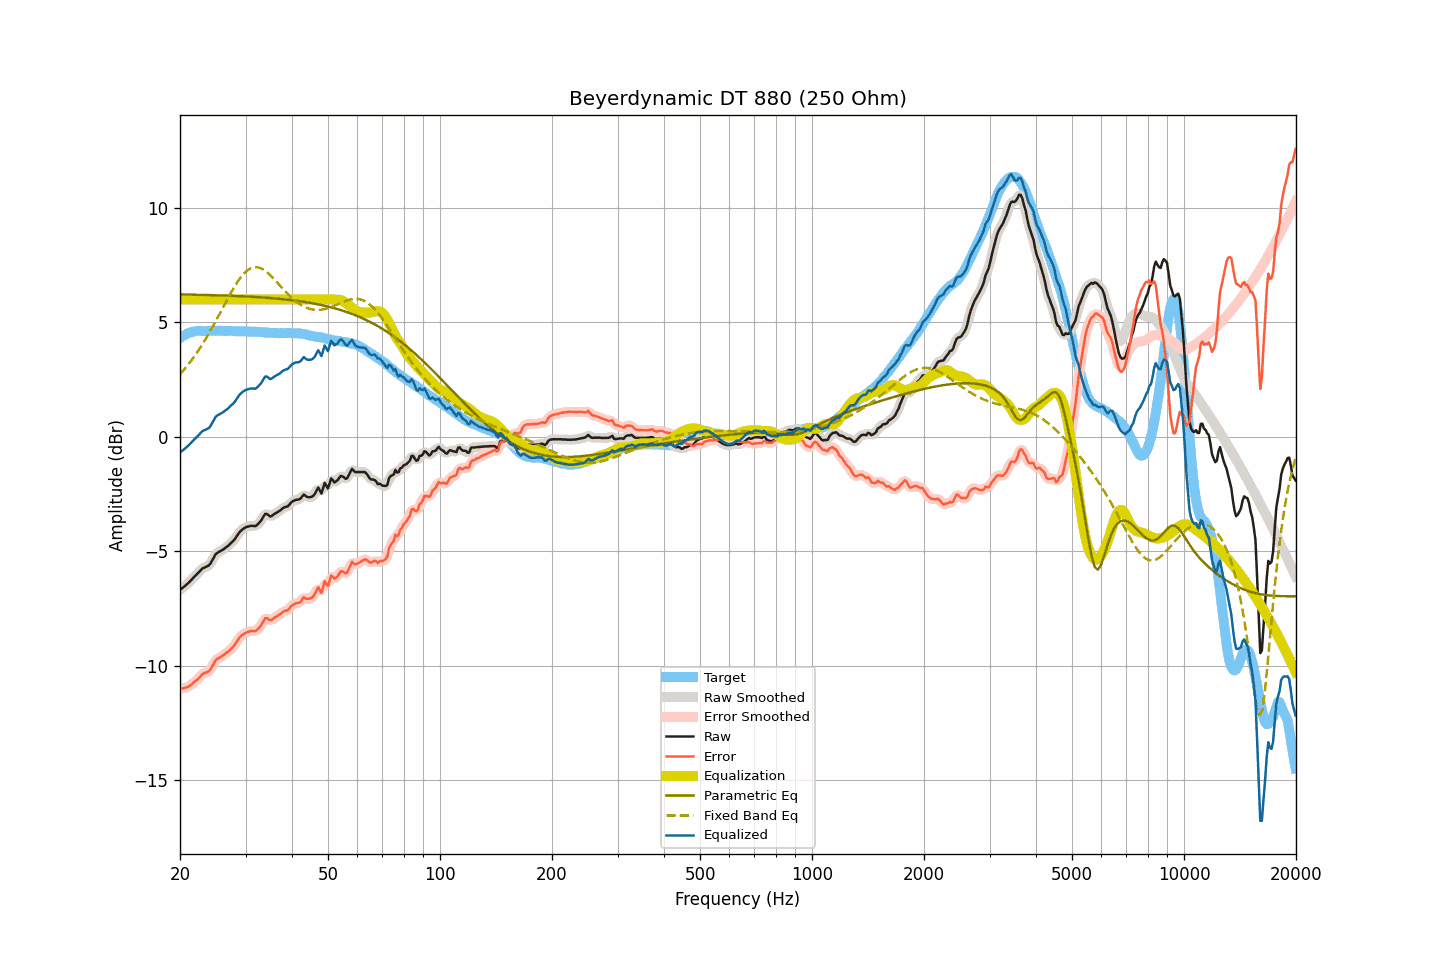

The file beside this chart, header and first rows:
frequency, raw, smoothed, error, error_smoothed, equalization, parametric_eq, fixed_band_eq, equalized_raw, equalized_smoothed, target
20.00, -6.69, -6.69, -11.00, -11.00, 6.00, 6.22, 2.74, -0.69, -0.69, 4.31
20.20, -6.63, -6.63, -10.99, -10.99, 6.00, 6.22, 2.81, -0.63, -0.63, 4.36
20.40, -6.58, -6.58, -10.99, -10.98, 6.00, 6.21, 2.89, -0.58, -0.58, 4.41
20.61, -6.52, -6.52, -10.96, -10.97, 6.00, 6.21, 2.98, -0.52, -0.52, 4.44
20.81, -6.46, -6.46, -10.95, -10.95, 6.00, 6.21, 3.06, -0.46, -0.46, 4.49
21.02, -6.40, -6.40, -10.93, -10.92, 6.00, 6.21, 3.15, -0.40, -0.40, 4.53
21.23, -6.33, -6.33, -10.88, -10.88, 6.00, 6.21, 3.24, -0.33, -0.33, 4.55
21.44, -6.26, -6.26, -10.83, -10.82, 6.00, 6.21, 3.33, -0.26, -0.26, 4.57
21.66, -6.18, -6.18, -10.77, -10.77, 6.00, 6.21, 3.42, -0.18, -0.18, 4.59
21.87, -6.11, -6.11, -10.70, -10.71, 6.00, 6.21, 3.52, -0.11, -0.11, 4.60
22.09, -6.04, -6.04, -10.65, -10.65, 6.00, 6.20, 3.62, -0.04, -0.04, 4.62
22.31, -5.97, -5.97, -10.59, -10.59, 6.00, 6.20, 3.72, 0.03, 0.03, 4.63
22.54, -5.90, -5.89, -10.52, -10.52, 6.00, 6.20, 3.83, 0.10, 0.11, 4.62
22.76, -5.82, -5.82, -10.44, -10.44, 6.00, 6.20, 3.94, 0.18, 0.18, 4.62
22.99, -5.75, -5.76, -10.36, -10.38, 6.00, 6.20, 4.05, 0.25, 0.24, 4.61
23.22, -5.72, -5.72, -10.33, -10.33, 6.00, 6.20, 4.16, 0.28, 0.28, 4.61
23.45, -5.69, -5.69, -10.30, -10.30, 6.00, 6.19, 4.28, 0.31, 0.31, 4.61
23.69, -5.65, -5.66, -10.27, -10.28, 6.00, 6.19, 4.40, 0.35, 0.34, 4.62
23.92, -5.62, -5.60, -10.24, -10.23, 6.00, 6.19, 4.52, 0.38, 0.40, 4.62
24.16, -5.53, -5.52, -10.16, -10.15, 6.00, 6.19, 4.64, 0.47, 0.48, 4.63
24.40, -5.40, -5.40, -10.03, -10.03, 6.00, 6.19, 4.76, 0.60, 0.60, 4.64
24.65, -5.28, -5.27, -9.91, -9.90, 6.00, 6.18, 4.89, 0.72, 0.73, 4.63
24.89, -5.15, -5.16, -9.77, -9.79, 6.00, 6.18, 5.02, 0.85, 0.84, 4.63
25.14, -5.08, -5.08, -9.70, -9.71, 6.00, 6.18, 5.15, 0.92, 0.92, 4.63
25.39, -5.04, -5.03, -9.67, -9.66, 6.00, 6.18, 5.28, 0.96, 0.97, 4.63
25.65, -5.00, -5.00, -9.63, -9.63, 6.00, 6.18, 5.42, 1.00, 1.00, 4.63
25.91, -4.96, -4.96, -9.58, -9.59, 6.00, 6.17, 5.55, 1.04, 1.04, 4.62
26.16, -4.92, -4.91, -9.54, -9.53, 6.00, 6.17, 5.68, 1.08, 1.09, 4.62
26.43, -4.86, -4.86, -9.48, -9.48, 6.00, 6.17, 5.81, 1.14, 1.14, 4.62
26.69, -4.81, -4.81, -9.43, -9.43, 6.00, 6.17, 5.95, 1.19, 1.19, 4.62
26.96, -4.76, -4.75, -9.39, -9.38, 6.00, 6.16, 6.08, 1.24, 1.25, 4.63
27.23, -4.69, -4.69, -9.32, -9.32, 6.00, 6.16, 6.20, 1.31, 1.31, 4.63
27.50, -4.62, -4.63, -9.24, -9.25, 6.00, 6.16, 6.33, 1.38, 1.37, 4.63
27.77, -4.56, -4.55, -9.17, -9.17, 6.00, 6.16, 6.45, 1.44, 1.45, 4.61
28.05, -4.48, -4.47, -9.09, -9.08, 6.00, 6.15, 6.57, 1.52, 1.53, 4.61
28.33, -4.38, -4.38, -8.98, -8.98, 6.00, 6.15, 6.68, 1.62, 1.62, 4.60
28.62, -4.27, -4.27, -8.87, -8.87, 6.00, 6.15, 6.79, 1.73, 1.73, 4.60
28.90, -4.17, -4.18, -8.78, -8.78, 6.00, 6.14, 6.89, 1.83, 1.82, 4.61
29.19, -4.10, -4.10, -8.69, -8.70, 6.00, 6.14, 6.98, 1.90, 1.90, 4.60
29.48, -4.04, -4.04, -8.65, -8.64, 6.00, 6.14, 7.07, 1.96, 1.96, 4.61
29.78, -3.99, -3.99, -8.59, -8.60, 6.00, 6.13, 7.15, 2.01, 2.01, 4.60
30.08, -3.95, -3.95, -8.56, -8.56, 6.00, 6.13, 7.21, 2.05, 2.05, 4.61
30.38, -3.93, -3.93, -8.53, -8.53, 6.00, 6.13, 7.27, 2.07, 2.07, 4.60
30.68, -3.91, -3.90, -8.51, -8.50, 6.00, 6.12, 7.32, 2.09, 2.10, 4.60
30.99, -3.89, -3.89, -8.48, -8.49, 6.00, 6.12, 7.36, 2.11, 2.11, 4.59
31.30, -3.89, -3.90, -8.48, -8.49, 6.00, 6.11, 7.38, 2.11, 2.10, 4.59
31.61, -3.90, -3.90, -8.49, -8.49, 6.00, 6.11, 7.40, 2.10, 2.10, 4.59
31.93, -3.90, -3.88, -8.49, -8.47, 6.00, 6.11, 7.40, 2.10, 2.12, 4.59
32.24, -3.85, -3.85, -8.42, -8.43, 6.00, 6.10, 7.40, 2.15, 2.15, 4.58
32.57, -3.77, -3.78, -8.35, -8.36, 6.00, 6.10, 7.39, 2.23, 2.22, 4.58
32.89, -3.70, -3.69, -8.28, -8.27, 6.00, 6.09, 7.37, 2.30, 2.31, 4.58
33.22, -3.60, -3.58, -8.17, -8.15, 6.00, 6.09, 7.33, 2.40, 2.42, 4.57
33.55, -3.48, -3.47, -8.04, -8.04, 6.00, 6.08, 7.29, 2.52, 2.53, 4.56
33.89, -3.37, -3.40, -7.92, -7.96, 6.00, 6.08, 7.24, 2.63, 2.60, 4.55
34.23, -3.37, -3.38, -7.93, -7.94, 6.00, 6.07, 7.19, 2.63, 2.62, 4.56
34.57, -3.42, -3.42, -7.96, -7.96, 6.00, 6.07, 7.13, 2.58, 2.58, 4.55
34.92, -3.48, -3.45, -8.02, -8.00, 6.00, 6.06, 7.07, 2.52, 2.55, 4.54
35.27, -3.46, -3.45, -8.00, -7.99, 6.00, 6.06, 7.00, 2.54, 2.55, 4.54
35.62, -3.41, -3.42, -7.94, -7.95, 6.00, 6.05, 6.93, 2.59, 2.58, 4.54
35.97, -3.36, -3.36, -7.89, -7.90, 6.00, 6.04, 6.85, 2.64, 2.64, 4.53
... 635 more rows
